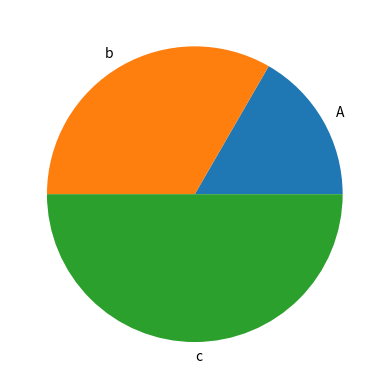

Source code (Python):
import matplotlib.pyplot as plt
qc={
	'A':1,
	'b':2,
	'c':3
}
a=plt.pie(qc.values(),labels=qc.keys())
plt.show()
print(a)